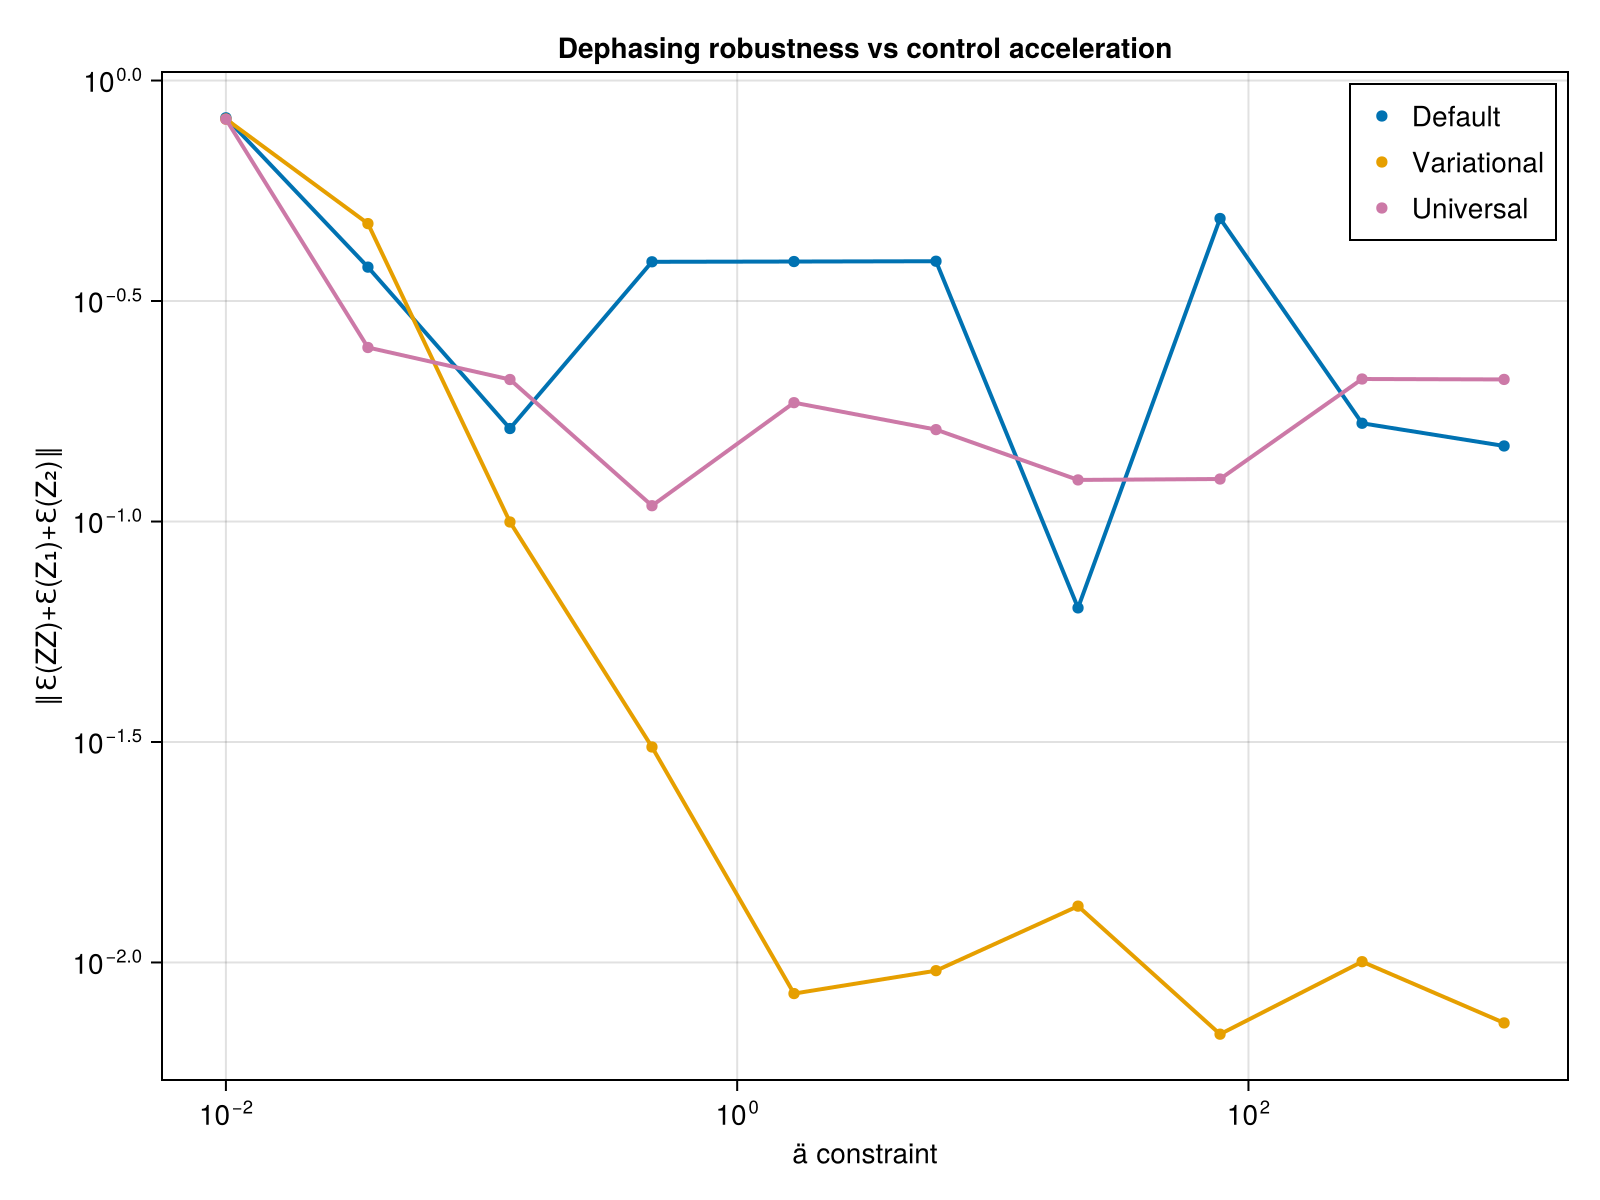

The data file committed next to this chart (first rows):
ä_vals, def_avg_vec, uni_avg_vec, var_avg_vec, def_F, var_F, uni_F, var_full_vec, def_full_vec, uni_full_vec
0.01, 0.8232, 0.8174, 0.8179, 0.5028, 0.5028, 0.503, Any[0.993862511675444, 0.728683787156716…, Any[0.9938827471332686, 0.73219445001315…, Any[0.9933906451535717, 0.72846619736849…
0.03594, 0.3775, 0.2481, 0.4738, 0.7991, 0.7992, 0.7751, Any[0.6861810818218153, 0.33975948696321…, Any[0.5360838329397127, 0.35107867061378…, Any[0.6244303942322444, 0.06649636030049…
0.1292, 0.1625, 0.2099, 0.09974, 1, 0.9999, 0.9999, Any[0.6617360313942332, 0.13938566356272…, Any[0.4485925592579489, 0.21480307233745…, Any[0.2580498291436129, 0.24286374719922…
0.4642, 0.3881, 0.1086, 0.03081, 1, 1, 0.9993, Any[0.3918731125391481, 0.19255419444984…, Any[0.6393967064362281, 0.10726460639469…, Any[0.297218913079119, 0.061311181364746…
1.668, 0.3886, 0.186, 0.008501, 0.9992, 0.9982, 0.9999, Any[0.41372352076054053, 0.1608997286962…, Any[0.6280929325202022, 0.06134424684555…, Any[0.09455292989249377, 0.0829992186585…
5.995, 0.3893, 0.1616, 0.00958, 0.999, 0.999, 0.9999, Any[0.3061356467208371, 0.11818429015629…, Any[0.6409918486877121, 0.06675402861355…, Any[0.1698279582656918, 0.05044829527352…
21.54, 0.06369, 0.1242, 0.01342, 0.9973, 0.9973, 0.9999, Any[0.08481923979556677, 0.4941821355205…, Any[0.5749401578936371, 0.08831011534691…, Any[0.15133591092335358, 0.0264761245159…
77.43, 0.4866, 0.1248, 0.006876, 1, 0.9689, 0.9999, Any[0.5162671795981806, 0.16103596550191…, Any[0.01378204869247945, 0.0245127330810…, Any[0.10234811291434961, 0.0682213006846…
278.3, 0.167, 0.2105, 0.01004, 0.9771, 0.977, 0.9999, Any[0.7931318909905268, 0.01678476579095…, Any[0.6536359240344976, 0.12291178247537…, Any[0.06902506258768566, 0.0341208778131…
1000, 0.1484, 0.21, 0.007292, 0.8532, 0.8533, 0.9999, Any[0.5760594520881097, 0.11507662713522…, Any[0.3338686111754516, 0.11692465498412…, Any[0.06944126397850411, 0.0342930006892…
